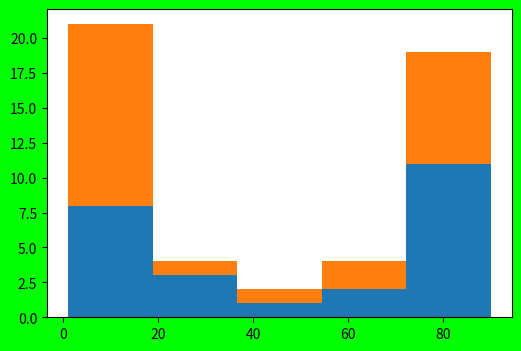

Reproduce this figure in Python.
#!/usr/bin/env python3
import matplotlib.pyplot as plt
import numpy as np
fobj=plt.figure(figsize=(6,4),facecolor='#00FF00')
spobj=fobj.add_subplot(1,1,1)
item_sales=[90,30,1,2,2,60,50,25,80,70,80,81,2,3,4,75,73,77,75,75,7,30,80,76,10]
item_sales1=[9,3,1,2,2,60,50,25,8,70,80,81,2,3,4,75,7,77,75,75,7,8,80,76,10]
num_bins=5
spobj.hist([item_sales,item_sales1],num_bins,histtype='barstacked')
#spobj.hist([item_sales,item_sales1],num_bins,histtype='bar')
item_sales.sort()		
print(item_sales)		
item_sales1.sort()		
print(item_sales1)		
plt.show()
